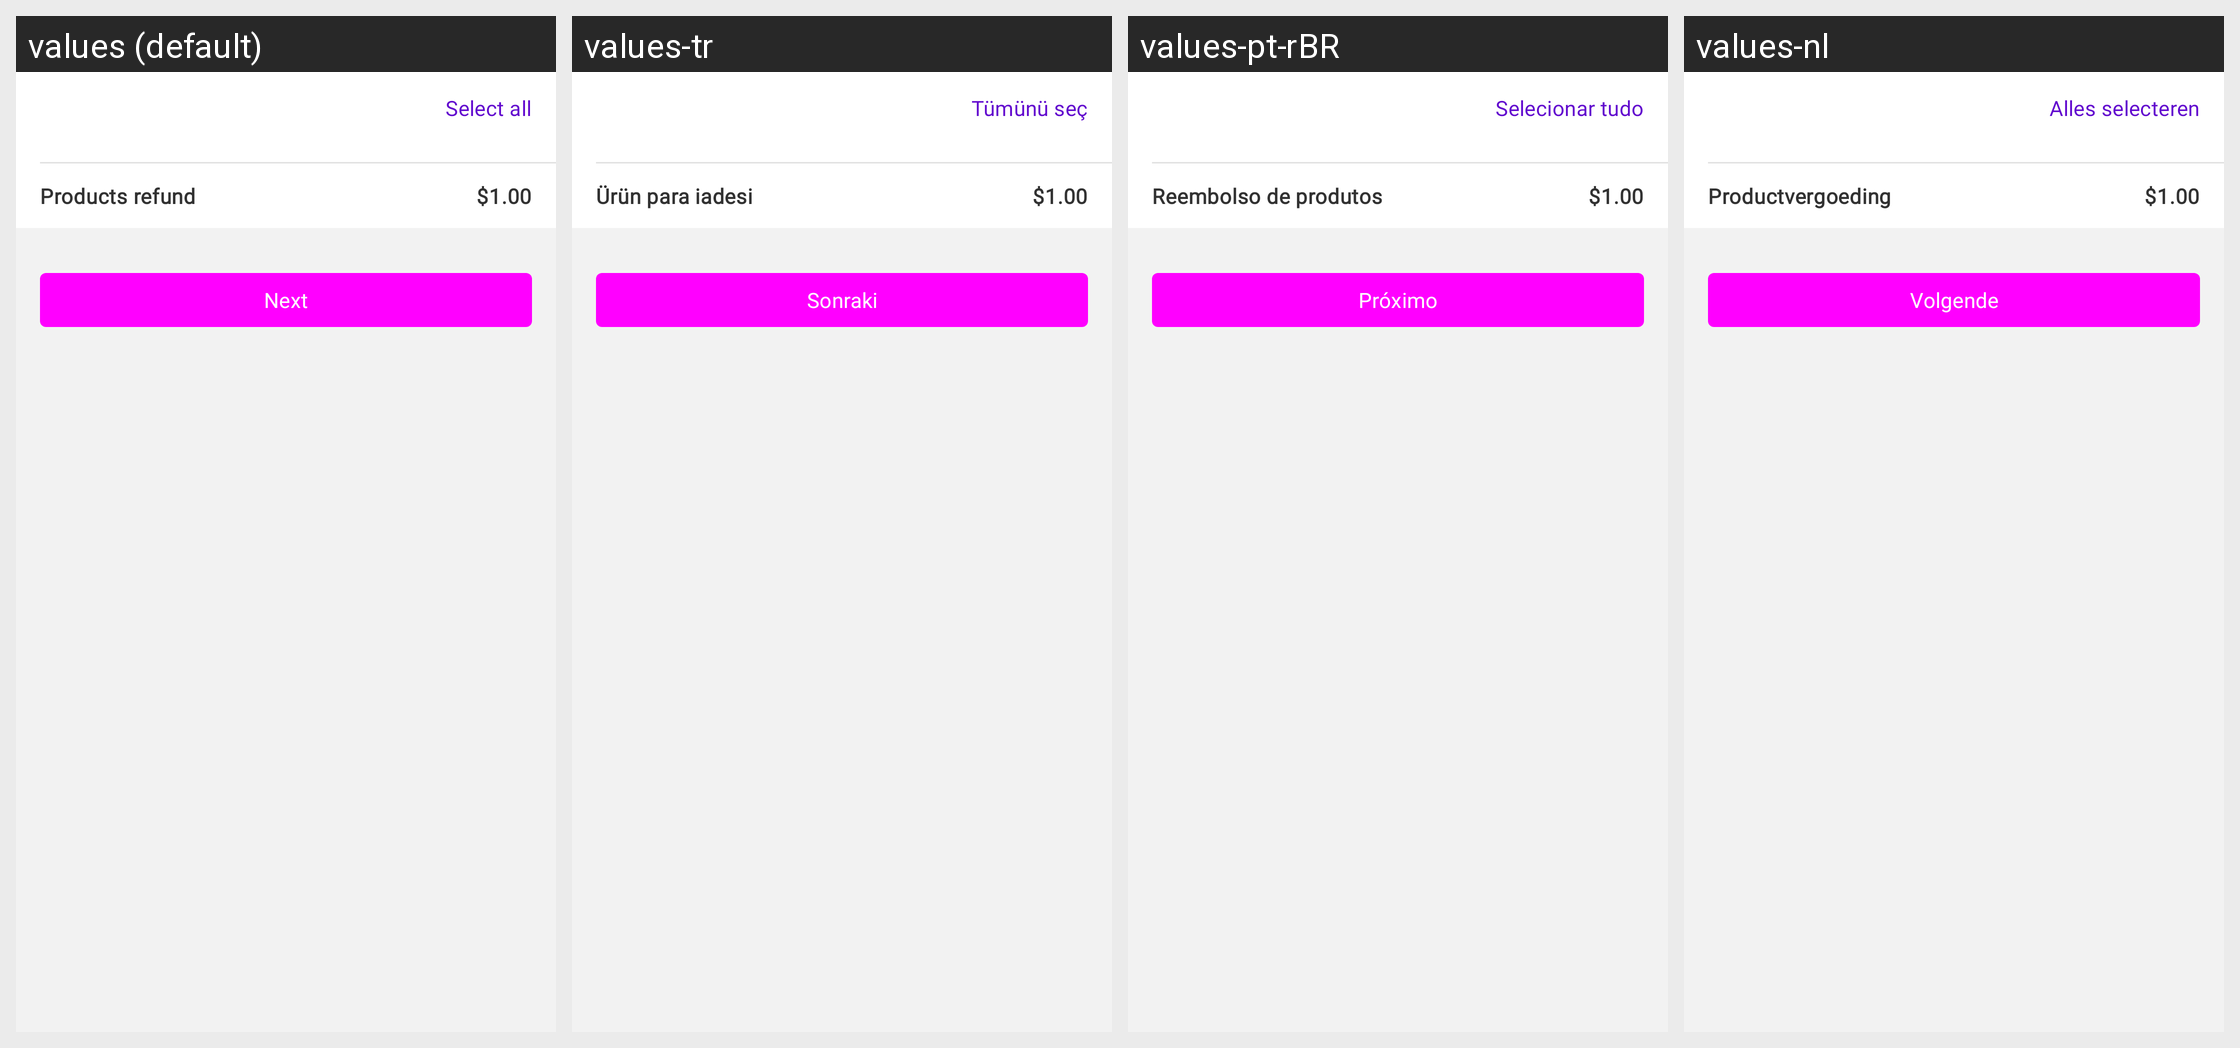

This grid shows one Android layout under several languages. Give, for every string resource on the screen, its name, the default text and each shown locale's text.
Android screen res/layout/fragment_refund_by_items.xml rendered under 4 locales, left to right: values (default), values-tr, values-pt-rBR, values-nl. Device: Nexus 5 (rendered at 1080×1920; each locale shown at half size, 540×960, under a caption strip naming it); theme Theme.Woo.DayNight.
Other locales in the repository, not shown: values-ar, values-de, values-es, values-fr, values-he, values-id, values-it, values-ja, values-ko, values-ru, values-sv, values-zh-rCN, values-zh-rTW.
Strings drawn on this screen, with the default value and each locale's value (text and hints the layout hard-codes, and strings that could not be matched under every locale, appear in the picture but are not listed):

order_refunds_items_select_all
  values: Select all
  values-tr: Tümünü seç
  values-pt-rBR: Selecionar tudo
  values-nl: Alles selecteren

order_refunds_next_button_title
  values: Next
  values-tr: Sonraki
  values-pt-rBR: Próximo
  values-nl: Volgende

order_refunds_products_refund
  values: Products refund
  values-tr: Ürün para iadesi
  values-pt-rBR: Reembolso de produtos
  values-nl: Productvergoeding
